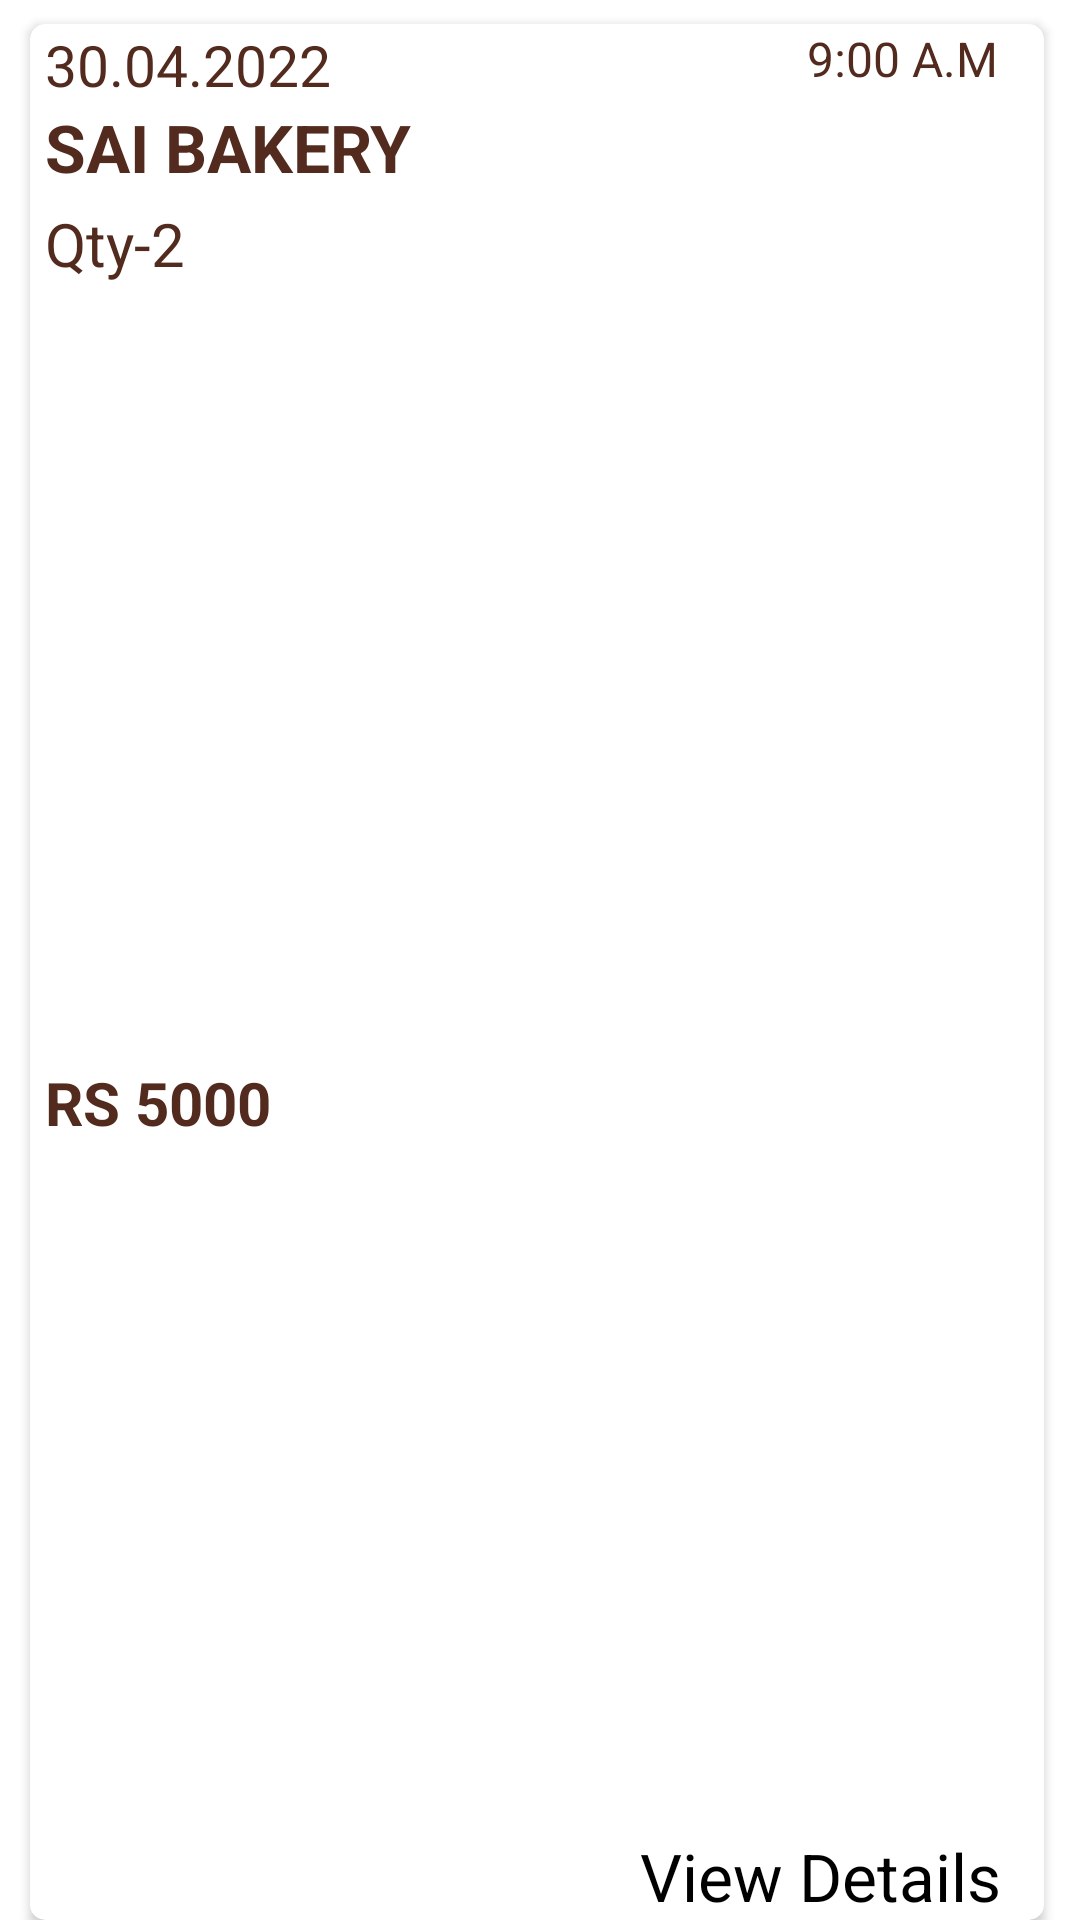

Layout XML and referenced resources for this Android screen:
<!-- AndroidManifest.xml: application theme Theme.MyApplication -->
<!-- res/layout/order_hisory_items.xml -->
<?xml version="1.0" encoding="utf-8"?>
<androidx.constraintlayout.widget.ConstraintLayout xmlns:android="http://schemas.android.com/apk/res/android"
    xmlns:app="http://schemas.android.com/apk/res-auto"
    android:layout_width="match_parent"
    android:layout_height="wrap_content">

    <androidx.cardview.widget.CardView
        android:layout_width="match_parent"
        android:layout_height="match_parent"
        android:layout_marginTop="8dp"
        android:layout_marginStart="10dp"
        android:layout_marginEnd="12dp"
        android:backgroundTint="@color/white"
        app:layout_constraintBottom_toBottomOf="parent"
        app:layout_constraintEnd_toEndOf="parent"
        app:cardCornerRadius="5dp"
        app:layout_constraintHorizontal_bias="0.0"
        app:layout_constraintStart_toStartOf="parent"
        app:layout_constraintTop_toTopOf="parent"
        app:layout_constraintVertical_bias="0.0">

        <androidx.constraintlayout.widget.ConstraintLayout
            android:layout_width="match_parent"
            android:paddingStart="5dp"
            android:paddingEnd="5dp"
            android:layout_height="match_parent">

            <TextView
                android:id="@+id/oder_date"
                android:layout_width="wrap_content"
                android:layout_height="wrap_content"
                android:text="30.04.2022"
                android:textColor="@color/maroon"
                android:textSize="19sp"
                app:layout_constraintBottom_toBottomOf="parent "
                app:layout_constraintHorizontal_bias="0.027"
                app:layout_constraintStart_toStartOf="parent"
                app:layout_constraintTop_toTopOf="parent"
                app:layout_constraintVertical_bias="0.001" />

            <TextView
                android:id="@+id/oder_time"
                android:layout_width="wrap_content"
                android:layout_height="wrap_content"
                android:text="9:00 A.M"
                android:textColor="@color/maroon"
                android:textSize="16sp"
                app:layout_constraintVertical_bias="0.001"
                app:layout_constraintBottom_toBottomOf="parent "
                app:layout_constraintEnd_toEndOf="parent"
                app:layout_constraintHorizontal_bias="0.939"
                app:layout_constraintStart_toEndOf="@+id/oder_date"
                app:layout_constraintTop_toTopOf="parent"
                 />

            <TextView
                android:id="@+id/oder_name"
                android:layout_width="wrap_content"
                android:layout_height="wrap_content"
                android:text="sai bakery"
                android:textAllCaps="true"
                android:textColor="@color/maroon"
                android:textSize="22sp"
                android:textStyle="bold"
                app:layout_constraintStart_toStartOf="parent"
                app:layout_constraintTop_toBottomOf="@id/oder_date"/>

            <TextView
                android:id="@+id/order_quantity"
                android:layout_width="wrap_content"
                android:layout_height="wrap_content"
                android:layout_marginTop="4dp"
                android:text="Qty-2"
                android:textColor="@color/maroon"
                android:textSize="20sp"
                app:layout_constraintEnd_toEndOf="parent"
                app:layout_constraintHorizontal_bias="0.0"
                app:layout_constraintStart_toStartOf="parent"
                app:layout_constraintTop_toBottomOf="@id/oder_name" />

            <TextView
                android:id="@+id/order_price"
                android:layout_width="wrap_content"
                android:layout_height="wrap_content"
                android:text="Rs 5000"
                android:textColor="@color/maroon"
                android:textAllCaps="true"
                android:textSize="20sp"
                android:textStyle="bold"
                app:layout_constraintBottom_toBottomOf="parent"
                app:layout_constraintEnd_toEndOf="parent"
                app:layout_constraintHorizontal_bias="0.0"
                app:layout_constraintStart_toStartOf="parent"
                app:layout_constraintTop_toBottomOf="@+id/order_quantity" />
            <TextView
                android:id="@+id/view_detailTxtV"
                android:layout_width="wrap_content"
                android:layout_height="wrap_content"
                android:textSize="22sp"
                app:layout_constraintHorizontal_bias="0.93"
                app:layout_constraintStart_toEndOf="@id/order_price"
                android:text="View Details"
                android:textColor="@color/black"
                app:layout_constraintBottom_toBottomOf="parent"
                app:layout_constraintEnd_toEndOf="parent"
                />

        </androidx.constraintlayout.widget.ConstraintLayout>


    </androidx.cardview.widget.CardView>



</androidx.constraintlayout.widget.ConstraintLayout>
<!-- resources referenced by this layout -->
<resources>
  <color name="black">#FF000000</color>
  <color name="maroon">#522A1E</color>
  <color name="white">#FFFFFFFF</color>
  <style name="Theme.MyApplication" parent="Theme.MaterialComponents.DayNight.NoActionBar">
          
          <item name="colorPrimary">@color/purple_500</item>
          <item name="colorPrimaryVariant">@color/maroon</item>
          <item name="colorOnPrimary">@color/white</item>
          
          <item name="colorSecondary">@color/teal_200</item>
          <item name="colorSecondaryVariant">@color/teal_700</item>
          <item name="colorOnSecondary">@color/black</item>
          
          <item name="android:statusBarColor">?attr/colorPrimaryVariant</item>
          
      </style>
  <color name="purple_500">#FF6200EE</color>
  <color name="teal_200">#FF03DAC5</color>
  <color name="teal_700">#FF018786</color>
</resources>
